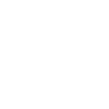
t = 0.00 s
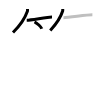
t = 4.25 s
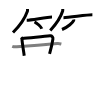
t = 8.50 s
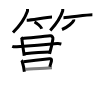
t = 12.50 s
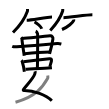
t = 15.50 s
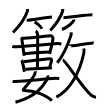
t = 21.00 s

The animated SVG that drew these frames (rendered in a browser with its animation timeline set to each time). Animation: 21 SMIL elements (animate=21); one cycle of 21.00 s.

<svg width="109px" height="109px" viewBox="0 0 px 109px" xmlns="http://www.w3.org/2000/svg" xmlns:xlink="http://www.w3.org/1999/xlink" xml:space="preserve" version="1.1"  baseProfile="full">
<path d="M27.49,9c0.04,0.55,0.19,1.46-0.08,2.22C25.75,16,21.5,24,13,32.5" style="fill:none;stroke:black;stroke-width:3;opacity:0">
  <animate attributeType="CSS" attributeName="opacity" from="0" to="1" begin="0s" dur="1s" repeatCount="0" fill="freeze" />
</path>
<path d="M26.73,20.22c4.36,0,20.37-3.16,25.27-3.16" style="fill:none;stroke:black;stroke-width:3;opacity:0">
  <animate attributeType="CSS" attributeName="opacity" from="0" to="1" begin="1s" dur="1s" repeatCount="0" fill="freeze" />
</path>
<path d="M34.52,21.83c2.55,1.22,6.6,5.02,7.23,6.92" style="fill:none;stroke:black;stroke-width:3;opacity:0">
  <animate attributeType="CSS" attributeName="opacity" from="0" to="1" begin="2s" dur="1s" repeatCount="0" fill="freeze" />
</path>
<path d="M62.73,9c0.04,0.51,0.15,1.32-0.07,2.03c-1.67,5.32-6.29,12.92-12.41,19.47" style="fill:none;stroke:black;stroke-width:3;opacity:0">
  <animate attributeType="CSS" attributeName="opacity" from="0" to="1" begin="3s" dur="1s" repeatCount="0" fill="freeze" />
</path>
<path d="M63.48,17.67c5.6,0,22.61-2.85,28.9-2.85" style="fill:none;stroke:black;stroke-width:3;opacity:0">
  <animate attributeType="CSS" attributeName="opacity" from="0" to="1" begin="4s" dur="1s" repeatCount="0" fill="freeze" />
</path>
<path d="M73.73,19.5c0.03,0.24,0.07,0.61-0.06,0.95c-0.8,2-5.39,6.37-11.67,9.05" style="fill:none;stroke:black;stroke-width:3;opacity:0">
  <animate attributeType="CSS" attributeName="opacity" from="0" to="1" begin="5s" dur="1s" repeatCount="0" fill="freeze" />
</path>
<path d="M21.24,37.21c0.22,0.24,0.65,1.31,0.73,2.24c0.55,6.07,1.78,12.33,2.25,16.33" style="fill:none;stroke:black;stroke-width:3;opacity:0">
  <animate attributeType="CSS" attributeName="opacity" from="0" to="1" begin="6s" dur="1s" repeatCount="0" fill="freeze" />
</path>
<path d="M21.8,38.62c8.07-0.91,21.79-1.98,28.17-2.77c2.03-0.25,3.2,1.31,2.94,3.06c-1.04,6.96-2.15,10.61-3.36,14.9" style="fill:none;stroke:black;stroke-width:3;opacity:0">
  <animate attributeType="CSS" attributeName="opacity" from="0" to="1" begin="7s" dur="1s" repeatCount="0" fill="freeze" />
</path>
<path d="M12.24,46.32c1.19,0.46,3.37,0.54,4.57,0.46c12.55-0.84,27.94-2.03,40.37-3.17c1.98-0.18,3.18,0.22,4.17,0.45" style="fill:none;stroke:black;stroke-width:3;opacity:0">
  <animate attributeType="CSS" attributeName="opacity" from="0" to="1" begin="8s" dur="1s" repeatCount="0" fill="freeze" />
</path>
<path d="M24.58,53.67c4.97-0.4,20.12-1.41,25.11-1.61" style="fill:none;stroke:black;stroke-width:3;opacity:0">
  <animate attributeType="CSS" attributeName="opacity" from="0" to="1" begin="9s" dur="1s" repeatCount="0" fill="freeze" />
</path>
<path d="M21.46,60.25c0.48,0.45,0.75,1.48,0.99,2.22c0.66,2.08,1.59,6.4,1.92,9.31" style="fill:none;stroke:black;stroke-width:3;opacity:0">
  <animate attributeType="CSS" attributeName="opacity" from="0" to="1" begin="10s" dur="1s" repeatCount="0" fill="freeze" />
</path>
<path d="M23.39,61.71c6.69-0.72,20.79-2.31,26.08-2.94c1.69-0.2,2.25,0.33,2,2.04c-0.19,1.35-1.21,3.98-1.62,5.95" style="fill:none;stroke:black;stroke-width:3;opacity:0">
  <animate attributeType="CSS" attributeName="opacity" from="0" to="1" begin="11s" dur="1s" repeatCount="0" fill="freeze" />
</path>
<path d="M25.58,69.27c1.67-0.2,24.21-1.31,26.35-1.51" style="fill:none;stroke:black;stroke-width:3;opacity:0">
  <animate attributeType="CSS" attributeName="opacity" from="0" to="1" begin="12s" dur="1s" repeatCount="0" fill="freeze" />
</path>
<path d="M35.66,31.23c1.07,0.4,1.71,1.81,1.92,2.61c0.21,0.8,0,29.14-0.21,34.17" style="fill:none;stroke:black;stroke-width:3;opacity:0">
  <animate attributeType="CSS" attributeName="opacity" from="0" to="1" begin="13s" dur="1s" repeatCount="0" fill="freeze" />
</path>
<path d="M35.11,71.28c0.24,0.75-0.01,1.65-0.28,2.55c-1.35,4.38-7.4,10.37-11.19,15.28c-0.82,1.07-0.23,1.37,0.34,1.36c9.7-0.17,22.27,4.54,27.82,10.27" style="fill:none;stroke:black;stroke-width:3;opacity:0">
  <animate attributeType="CSS" attributeName="opacity" from="0" to="1" begin="14s" dur="1s" repeatCount="0" fill="freeze" />
</path>
<path d="M47.75,75.5c0.1,0.64,0.32,2.22-0.19,3.11c-4.44,7.71-11.01,18.04-32.06,23.64" style="fill:none;stroke:black;stroke-width:3;opacity:0">
  <animate attributeType="CSS" attributeName="opacity" from="0" to="1" begin="15s" dur="1s" repeatCount="0" fill="freeze" />
</path>
<path d="M12.63,81.1c1.27,0.57,2.63,0.42,3.24,0.38C27.36,80.83,42.49,79.2,56,78.31c1.1-0.07,2,0.19,3.26,0.3" style="fill:none;stroke:black;stroke-width:3;opacity:0">
  <animate attributeType="CSS" attributeName="opacity" from="0" to="1" begin="16s" dur="1s" repeatCount="0" fill="freeze" />
</path>
<path d="M71.1,32.39c0.04,0.68,0.23,1.78-0.07,2.71c-1.92,5.94-7.13,19.42-13.78,27.65" style="fill:none;stroke:black;stroke-width:3;opacity:0">
  <animate attributeType="CSS" attributeName="opacity" from="0" to="1" begin="17s" dur="1s" repeatCount="0" fill="freeze" />
</path>
<path d="M69.97,45.81c0.03-0.14,1.62,0,2.2-0.04c5.96-0.42,10.46-1.94,19.56-2.62c1.02-0.08,1.65-0.02,1.92,0.07" style="fill:none;stroke:black;stroke-width:3;opacity:0">
  <animate attributeType="CSS" attributeName="opacity" from="0" to="1" begin="18s" dur="1s" repeatCount="0" fill="freeze" />
</path>
<path d="M83.66,48.56c0.44,1.19,0.68,2.04,0.22,4.22C79.69,72.57,70.15,90.24,56.37,97.1" style="fill:none;stroke:black;stroke-width:3;opacity:0">
  <animate attributeType="CSS" attributeName="opacity" from="0" to="1" begin="19s" dur="1s" repeatCount="0" fill="freeze" />
</path>
<path d="M62.75,60c2.83,0.22,19.84,28.65,28.95,35.56c1.75,1.33,2.87,1.55,4.3,1.69" style="fill:none;stroke:black;stroke-width:3;opacity:0">
  <animate attributeType="CSS" attributeName="opacity" from="0" to="1" begin="20s" dur="1s" repeatCount="0" fill="freeze" />
</path>
</svg>
